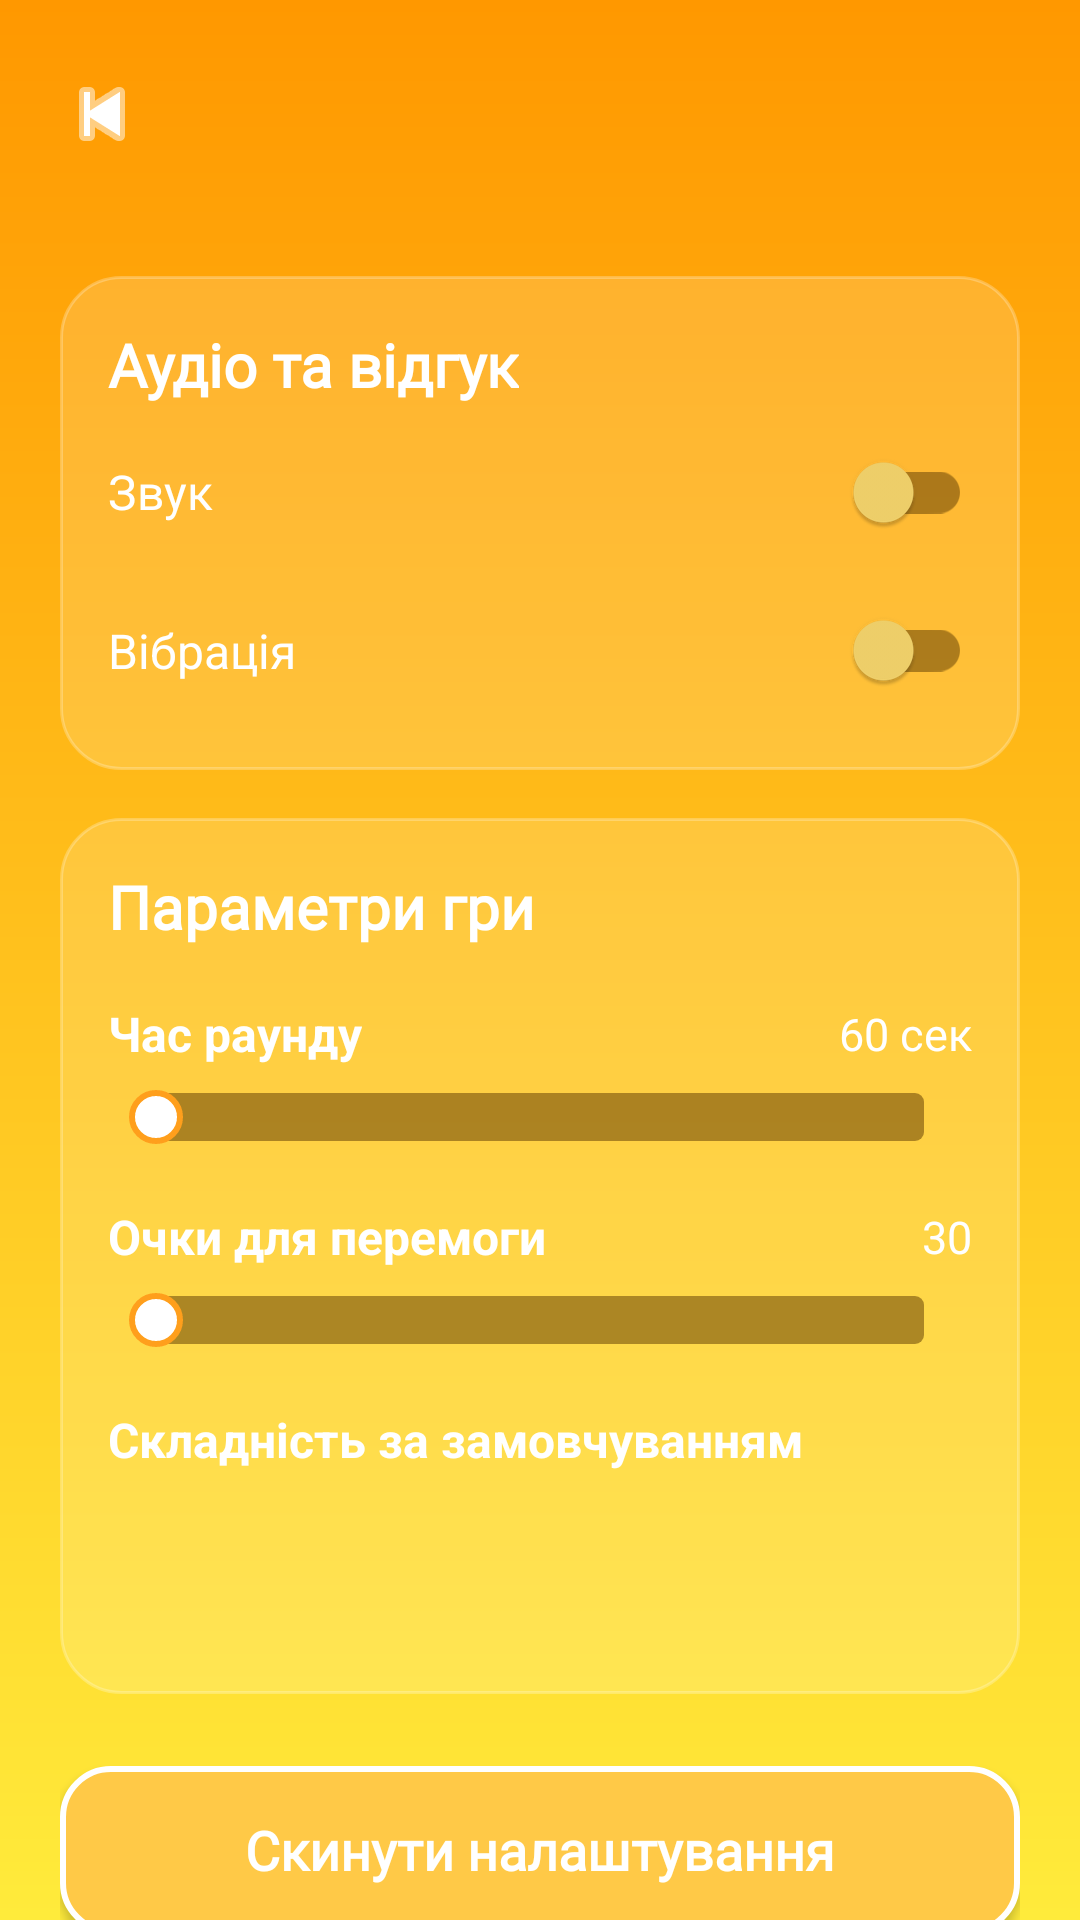

Here is an Android app screen rendered from its layout file. Give the layout XML and the strings, colors and styles it references.
<!-- AndroidManifest.xml: application theme Theme.Alias -->
<!-- res/layout/activity_settings.xml -->
<?xml version="1.0" encoding="utf-8"?>
<androidx.constraintlayout.widget.ConstraintLayout
    xmlns:android="http://schemas.android.com/apk/res/android"
    xmlns:app="http://schemas.android.com/apk/res-auto"
    xmlns:tools="http://schemas.android.com/tools"
    android:layout_width="match_parent"
    android:layout_height="match_parent"
    android:background="@drawable/bg_gradient"
    tools:context=".ui.settings.SettingsActivity">

    <include
        android:id="@+id/header"
        layout="@layout/view_page_header"
        app:layout_constraintTop_toTopOf="parent"
        app:layout_constraintStart_toStartOf="parent"
        app:layout_constraintEnd_toEndOf="parent" />

    <androidx.core.widget.NestedScrollView
        android:id="@+id/scrollSettings"
        android:layout_width="0dp"
        android:layout_height="0dp"
        android:clipToPadding="false"
        android:paddingStart="20dp"
        android:paddingEnd="20dp"
        android:paddingTop="8dp"
        android:paddingBottom="24dp"
        app:layout_constraintTop_toBottomOf="@id/header"
        app:layout_constraintBottom_toBottomOf="parent"
        app:layout_constraintStart_toStartOf="parent"
        app:layout_constraintEnd_toEndOf="parent">

        <androidx.constraintlayout.widget.ConstraintLayout
            android:layout_width="match_parent"
            android:layout_height="wrap_content">

            <androidx.constraintlayout.widget.ConstraintLayout
                android:id="@+id/cardAudio"
                android:layout_width="0dp"
                android:layout_height="wrap_content"
                android:layout_marginTop="12dp"
                android:background="@drawable/bg_settings_panel"
                android:padding="16dp"
                app:layout_constraintTop_toTopOf="parent"
                app:layout_constraintStart_toStartOf="parent"
                app:layout_constraintEnd_toEndOf="parent">

                <TextView
                    android:id="@+id/tvAudioTitle"
                    android:layout_width="wrap_content"
                    android:layout_height="wrap_content"
                    android:text="@string/settings_audio_feedback"
                    android:textColor="@android:color/white"
                    android:textSize="20sp"
                    android:textStyle="bold"
                    android:fontFamily="@font/montserrat_bold"
                    app:layout_constraintTop_toTopOf="parent"
                    app:layout_constraintStart_toStartOf="parent" />

                <TextView
                    android:id="@+id/tvSoundLabel"
                    android:layout_width="0dp"
                    android:layout_height="wrap_content"
                    android:layout_marginTop="18dp"
                    android:text="@string/sound"
                    android:textColor="@android:color/white"
                    android:textSize="16sp"
                    app:layout_constraintTop_toBottomOf="@id/tvAudioTitle"
                    app:layout_constraintStart_toStartOf="parent"
                    app:layout_constraintEnd_toStartOf="@id/switchSound" />

                <androidx.appcompat.widget.SwitchCompat
                    android:id="@+id/switchSound"
                    android:layout_width="wrap_content"
                    android:layout_height="wrap_content"
                    app:thumbTint="@color/switch_thumb_tint"
                    app:trackTint="@color/switch_track_tint"
                    app:layout_constraintTop_toTopOf="@id/tvSoundLabel"
                    app:layout_constraintBottom_toBottomOf="@id/tvSoundLabel"
                    app:layout_constraintEnd_toEndOf="parent" />

                <TextView
                    android:id="@+id/tvVibrationLabel"
                    android:layout_width="0dp"
                    android:layout_height="wrap_content"
                    android:layout_marginTop="18dp"
                    android:text="@string/vibration"
                    android:textColor="@android:color/white"
                    android:textSize="16sp"
                    app:layout_constraintTop_toBottomOf="@id/tvSoundLabel"
                    app:layout_constraintStart_toStartOf="parent"
                    app:layout_constraintEnd_toStartOf="@id/switchVibration"
                    app:layout_constraintBottom_toBottomOf="parent" />

                <androidx.appcompat.widget.SwitchCompat
                    android:id="@+id/switchVibration"
                    android:layout_width="wrap_content"
                    android:layout_height="wrap_content"
                    app:thumbTint="@color/switch_thumb_tint"
                    app:trackTint="@color/switch_track_tint"
                    app:layout_constraintTop_toTopOf="@id/tvVibrationLabel"
                    app:layout_constraintBottom_toBottomOf="@id/tvVibrationLabel"
                    app:layout_constraintEnd_toEndOf="parent" />

            </androidx.constraintlayout.widget.ConstraintLayout>

            <androidx.constraintlayout.widget.ConstraintLayout
                android:id="@+id/cardGame"
                android:layout_width="0dp"
                android:layout_height="wrap_content"
                android:layout_marginTop="16dp"
                android:background="@drawable/bg_settings_panel"
                android:padding="16dp"
                app:layout_constraintTop_toBottomOf="@id/cardAudio"
                app:layout_constraintStart_toStartOf="parent"
                app:layout_constraintEnd_toEndOf="parent">

                <TextView
                    android:id="@+id/tvGameTitle"
                    android:layout_width="wrap_content"
                    android:layout_height="wrap_content"
                    android:text="@string/settings_game_parameters"
                    android:textColor="@android:color/white"
                    android:textSize="20sp"
                    android:textStyle="bold"
                    android:fontFamily="@font/montserrat_bold"
                    app:layout_constraintTop_toTopOf="parent"
                    app:layout_constraintStart_toStartOf="parent" />

                <TextView
                    android:id="@+id/tvRoundTimeLabel"
                    android:layout_width="wrap_content"
                    android:layout_height="wrap_content"
                    android:layout_marginTop="18dp"
                    android:text="@string/round_time"
                    android:textColor="@android:color/white"
                    android:textSize="16sp"
                    android:textStyle="bold"
                    app:layout_constraintTop_toBottomOf="@id/tvGameTitle"
                    app:layout_constraintStart_toStartOf="parent" />

                <TextView
                    android:id="@+id/tvRoundTimeValue"
                    android:layout_width="wrap_content"
                    android:layout_height="wrap_content"
                    android:text="60 сек"
                    android:textColor="@android:color/white"
                    android:textSize="15sp"
                    app:layout_constraintTop_toTopOf="@id/tvRoundTimeLabel"
                    app:layout_constraintBottom_toBottomOf="@id/tvRoundTimeLabel"
                    app:layout_constraintEnd_toEndOf="parent" />

                <androidx.appcompat.widget.AppCompatSeekBar
                    android:id="@+id/seekBarRoundTime"
                    android:layout_width="0dp"
                    android:layout_height="wrap_content"
                    android:layout_marginTop="8dp"
                    android:progressDrawable="@drawable/seekbar_progress"
                    android:thumb="@drawable/seekbar_thumb"
                    android:splitTrack="false"
                    app:layout_constraintTop_toBottomOf="@id/tvRoundTimeLabel"
                    app:layout_constraintStart_toStartOf="parent"
                    app:layout_constraintEnd_toEndOf="parent" />

                <TextView
                    android:id="@+id/tvWinScoreLabel"
                    android:layout_width="wrap_content"
                    android:layout_height="wrap_content"
                    android:layout_marginTop="20dp"
                    android:text="@string/points_to_win"
                    android:textColor="@android:color/white"
                    android:textSize="16sp"
                    android:textStyle="bold"
                    app:layout_constraintTop_toBottomOf="@id/seekBarRoundTime"
                    app:layout_constraintStart_toStartOf="parent" />

                <TextView
                    android:id="@+id/tvWinScoreValue"
                    android:layout_width="wrap_content"
                    android:layout_height="wrap_content"
                    android:text="30"
                    android:textColor="@android:color/white"
                    android:textSize="15sp"
                    app:layout_constraintTop_toTopOf="@id/tvWinScoreLabel"
                    app:layout_constraintBottom_toBottomOf="@id/tvWinScoreLabel"
                    app:layout_constraintEnd_toEndOf="parent" />

                <androidx.appcompat.widget.AppCompatSeekBar
                    android:id="@+id/seekBarWinScore"
                    android:layout_width="0dp"
                    android:layout_height="wrap_content"
                    android:layout_marginTop="8dp"
                    android:progressDrawable="@drawable/seekbar_progress"
                    android:thumb="@drawable/seekbar_thumb"
                    android:splitTrack="false"
                    app:layout_constraintTop_toBottomOf="@id/tvWinScoreLabel"
                    app:layout_constraintStart_toStartOf="parent"
                    app:layout_constraintEnd_toEndOf="parent" />

                <TextView
                    android:id="@+id/tvDifficultyLabel"
                    android:layout_width="wrap_content"
                    android:layout_height="wrap_content"
                    android:layout_marginTop="20dp"
                    android:text="@string/default_difficulty"
                    android:textColor="@android:color/white"
                    android:textSize="16sp"
                    android:textStyle="bold"
                    app:layout_constraintTop_toBottomOf="@id/seekBarWinScore"
                    app:layout_constraintStart_toStartOf="parent" />

                <Spinner
                    android:id="@+id/spinnerDifficulty"
                    android:layout_width="0dp"
                    android:layout_height="48dp"
                    android:layout_marginTop="10dp"
                    android:background="@drawable/bg_spinner_settings"
                    android:paddingHorizontal="12dp"
                    app:layout_constraintTop_toBottomOf="@id/tvDifficultyLabel"
                    app:layout_constraintStart_toStartOf="parent"
                    app:layout_constraintEnd_toEndOf="parent"
                    app:layout_constraintBottom_toBottomOf="parent" />

            </androidx.constraintlayout.widget.ConstraintLayout>

            <androidx.appcompat.widget.AppCompatButton
                android:id="@+id/btnResetSettings"
                style="@style/PrimaryGameButton"
                android:layout_width="0dp"
                android:layout_height="56dp"
                android:layout_marginTop="24dp"
                android:layout_marginBottom="16dp"
                android:text="@string/reset_settings"
                app:layout_constraintTop_toBottomOf="@id/cardGame"
                app:layout_constraintStart_toStartOf="parent"
                app:layout_constraintEnd_toEndOf="parent"
                app:layout_constraintBottom_toBottomOf="parent" />

        </androidx.constraintlayout.widget.ConstraintLayout>
    </androidx.core.widget.NestedScrollView>

</androidx.constraintlayout.widget.ConstraintLayout>
<!-- res/layout/view_page_header.xml (included above) -->
<?xml version="1.0" encoding="utf-8"?>
<androidx.constraintlayout.widget.ConstraintLayout
    xmlns:android="http://schemas.android.com/apk/res/android"
    xmlns:app="http://schemas.android.com/apk/res-auto"
    android:layout_width="match_parent"
    android:layout_height="72dp"
    android:paddingStart="12dp"
    android:paddingEnd="12dp"
    android:paddingTop="12dp"
    android:paddingBottom="8dp">

    <ImageButton
        android:id="@+id/btnBack"
        android:layout_width="44dp"
        android:layout_height="44dp"
        android:background="@android:color/transparent"
        android:contentDescription="@string/back"
        android:padding="8dp"
        android:src="@android:drawable/ic_media_previous"
        android:tint="@android:color/white"
        app:layout_constraintStart_toStartOf="parent"
        app:layout_constraintTop_toTopOf="parent"
        app:layout_constraintBottom_toBottomOf="parent" />

    <TextView
        android:id="@+id/tvTitle"
        android:layout_width="0dp"
        android:layout_height="wrap_content"
        android:layout_marginStart="56dp"
        android:layout_marginEnd="56dp"
        android:ellipsize="end"
        android:fontFamily="@font/montserrat_bold"
        android:gravity="center"
        android:maxLines="1"
        android:shadowColor="#80000000"
        android:shadowDx="4"
        android:shadowDy="4"
        android:shadowRadius="3"
        android:textColor="@android:color/white"
        android:textSize="26sp"
        android:textStyle="bold"
        app:layout_constraintTop_toTopOf="@id/btnBack"
        app:layout_constraintBottom_toBottomOf="@id/btnBack"
        app:layout_constraintStart_toStartOf="parent"
        app:layout_constraintEnd_toEndOf="parent" />

</androidx.constraintlayout.widget.ConstraintLayout>
<!-- resources referenced by this layout -->
<resources>
  <!-- drawable bg_gradient (drawable) -->
  <?xml version="1.0" encoding="utf-8"?>
  <shape xmlns:android="http://schemas.android.com/apk/res/android">
      <gradient
          android:angle="90"
          android:startColor="@color/yellow_gradient"
          android:endColor="@color/orange_gradient"
          android:type="linear" />
  </shape>
  <!-- drawable bg_settings_panel (drawable) -->
  <?xml version="1.0" encoding="utf-8"?>
  <shape xmlns:android="http://schemas.android.com/apk/res/android">
      <solid android:color="#26FFFFFF" />
      <corners android:radius="20dp" />
      <stroke
          android:width="1dp"
          android:color="#40FFFFFF" />
  </shape>
  <!-- drawable seekbar_thumb (drawable) -->
  <?xml version="1.0" encoding="utf-8"?>
  <shape xmlns:android="http://schemas.android.com/apk/res/android"
      android:shape="oval">
  
      <size
          android:width="18dp"
          android:height="18dp" />
  
      <solid android:color="@android:color/white" />
  
      <stroke
          android:width="2dp"
          android:color="#FFFF9F1C" />
  </shape>
  <string name="back">Назад</string>
  <string name="default_difficulty">Складність за замовчуванням</string>
  <string name="points_to_win">Очки для перемоги</string>
  <string name="reset_settings">Скинути налаштування</string>
  <string name="round_time">Час раунду</string>
  <string name="settings_audio_feedback">Аудіо та відгук</string>
  <string name="settings_game_parameters">Параметри гри</string>
  <string name="sound">Звук</string>
  <string name="vibration">Вібрація</string>
  <style name="PrimaryGameButton" parent="Widget.AppCompat.Button">
          <item name="android:layout_width">0dp</item>
          <item name="android:layout_height">56dp</item>
          <item name="android:textAllCaps">false</item>
          <item name="android:textColor">@android:color/white</item>
          <item name="android:textSize">18sp</item>
          <item name="android:textStyle">bold</item>
          <item name="android:fontFamily">@font/montserrat_bold</item>
          <item name="android:background">@drawable/btn_orange</item>
          <item name="android:paddingStart">20dp</item>
          <item name="android:paddingEnd">20dp</item>
      </style>
  <style name="Theme.Alias" parent="Theme.Material3.DayNight.NoActionBar">
          <item name="android:statusBarColor">@android:color/transparent</item>
          <item name="android:navigationBarColor">@android:color/transparent</item>
          <item name="android:windowBackground">@drawable/bg_gradient</item>
      </style>
  <color name="yellow_gradient">#FFEB3B</color>
  <color name="orange_gradient">#FF9800</color>
  <!-- drawable btn_orange (drawable) -->
  <?xml version="1.0" encoding="utf-8"?>
  <selector xmlns:android="http://schemas.android.com/apk/res/android">
  
      <item android:state_pressed="true">
          <shape android:shape="rectangle">
              <solid android:color="@color/orange_pressed" />
              <stroke android:width="2dp" android:color="@color/white" />
              <corners android:radius="16dp" />
          </shape>
      </item>
  
      <item>
          <shape android:shape="rectangle">
              <solid android:color="@color/orange_normal" />
              <stroke android:width="2dp" android:color="@color/white" />
              <corners android:radius="16dp" />
          </shape>
      </item>
  
  </selector>
  <color name="orange_pressed">#FFA500</color>
  <color name="white">#FFFFFF</color>
  <color name="orange_normal">#FFC947</color>
</resources>
